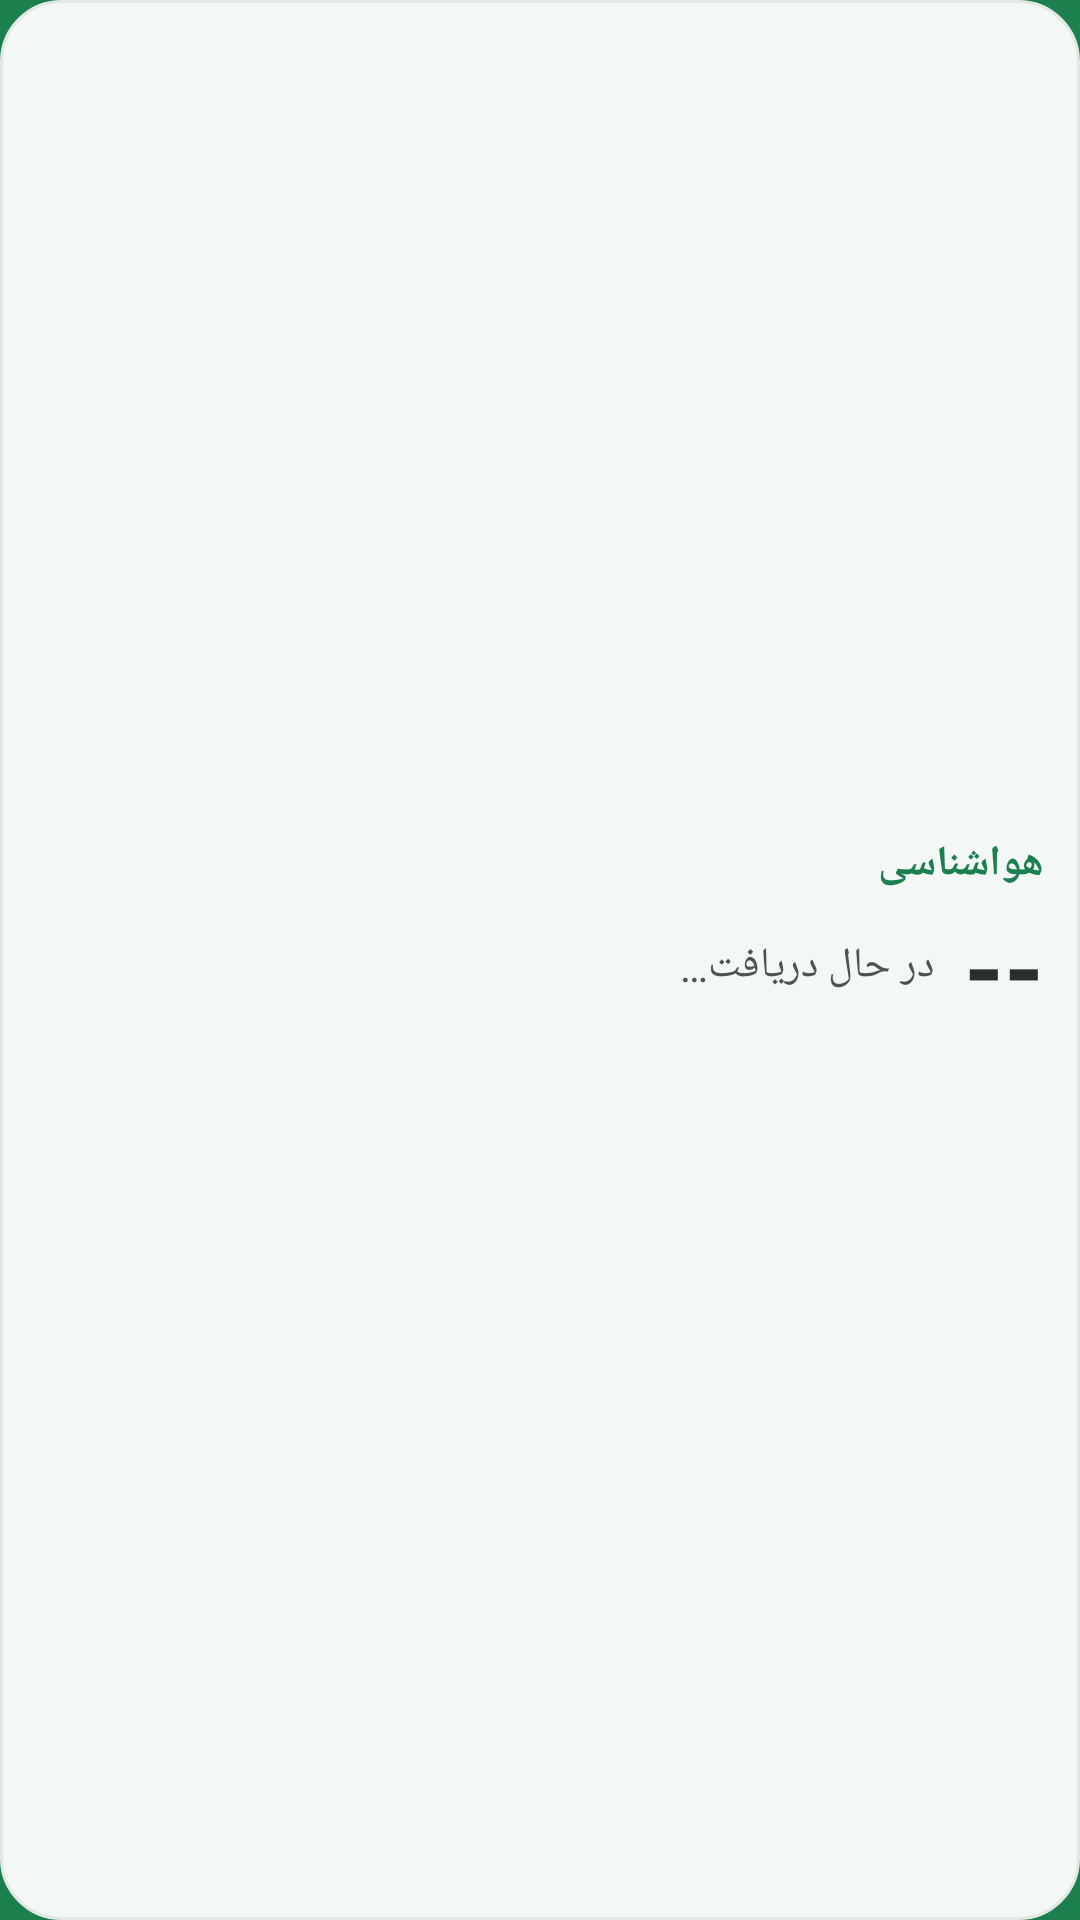

The Android layout XML behind this screen, and the referenced resources:
<!-- AndroidManifest.xml: application theme Theme.PersianCalendar -->
<!-- res/layout/widget_weather.xml -->
<?xml version="1.0" encoding="utf-8"?>
<LinearLayout xmlns:android="http://schemas.android.com/apk/res/android"
    android:id="@+id/widget_weather_root"
    android:layout_width="match_parent"
    android:layout_height="match_parent"
    android:orientation="vertical"
    android:layoutDirection="rtl"
    android:gravity="center_vertical"
    android:background="@drawable/widget_bg"
    android:padding="12dp">

    
    <LinearLayout
        android:layout_width="match_parent"
        android:layout_height="wrap_content"
        android:orientation="horizontal"
        android:gravity="center_vertical">

        <TextView
            android:id="@+id/ww_city"
            android:layout_width="0dp"
            android:layout_height="wrap_content"
            android:layout_weight="1"
            android:textColor="#1B7F4E"
            android:textSize="14sp"
            android:textStyle="bold"
            android:singleLine="true"
            android:ellipsize="end"
            android:text="هواشناسی" />

        <TextView
            android:id="@+id/ww_updated"
            android:layout_width="wrap_content"
            android:layout_height="wrap_content"
            android:textColor="#6F7972"
            android:textSize="10sp"
            android:text="" />
    </LinearLayout>

    
    <LinearLayout
        android:layout_width="match_parent"
        android:layout_height="wrap_content"
        android:orientation="horizontal"
        android:gravity="center_vertical"
        android:layout_marginTop="2dp">

        <TextView
            android:id="@+id/ww_temp"
            android:layout_width="wrap_content"
            android:layout_height="wrap_content"
            android:textColor="#2B2F2C"
            android:textSize="34sp"
            android:textStyle="bold"
            android:text="--" />

        <TextView
            android:id="@+id/ww_cond"
            android:layout_width="0dp"
            android:layout_height="wrap_content"
            android:layout_weight="1"
            android:layout_marginStart="10dp"
            android:textColor="#4B554E"
            android:textSize="14sp"
            android:gravity="start"
            android:text="در حال دریافت…" />
    </LinearLayout>

    
    <TextView
        android:id="@+id/ww_details"
        android:layout_width="match_parent"
        android:layout_height="wrap_content"
        android:layout_marginTop="2dp"
        android:textColor="#6F7972"
        android:textSize="11sp"
        android:singleLine="true"
        android:ellipsize="end"
        android:text="" />
</LinearLayout>
<!-- resources referenced by this layout -->
<resources>
  <!-- drawable widget_bg (drawable) -->
  <?xml version="1.0" encoding="utf-8"?>
  <shape xmlns:android="http://schemas.android.com/apk/res/android"
      android:shape="rectangle">
      <solid android:color="#F2FFFFFF" />
      <corners android:radius="20dp" />
      <stroke android:width="1dp" android:color="#E3E8E4" />
  </shape>
  <style name="Theme.PersianCalendar" parent="android:Theme.Material.Light.NoActionBar">
          <item name="android:statusBarColor">@android:color/transparent</item>
          <item name="android:navigationBarColor">@android:color/transparent</item>
          <item name="android:windowLightStatusBar">true</item>
          <item name="android:windowBackground">@color/seed_green</item>
      </style>
  <color name="seed_green">#1B7F4E</color>
</resources>
